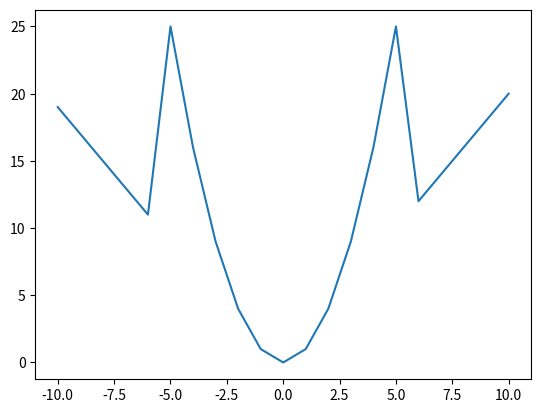

Recreate this plot in Python.
import numpy as np
import matplotlib.pyplot as plt


def f(x):
    if -5 <= x <= 5:
        return x**2
    elif x < -5:
        return 2*abs(x)-1
    elif x > 5:
        return 2*x
    else:
        raise ValueError


x = np.arange(-10, 11, 1)
y = []

for i in x:
    y.append(f(i))
    print(i)

plt.plot(x, y)
plt.show()
